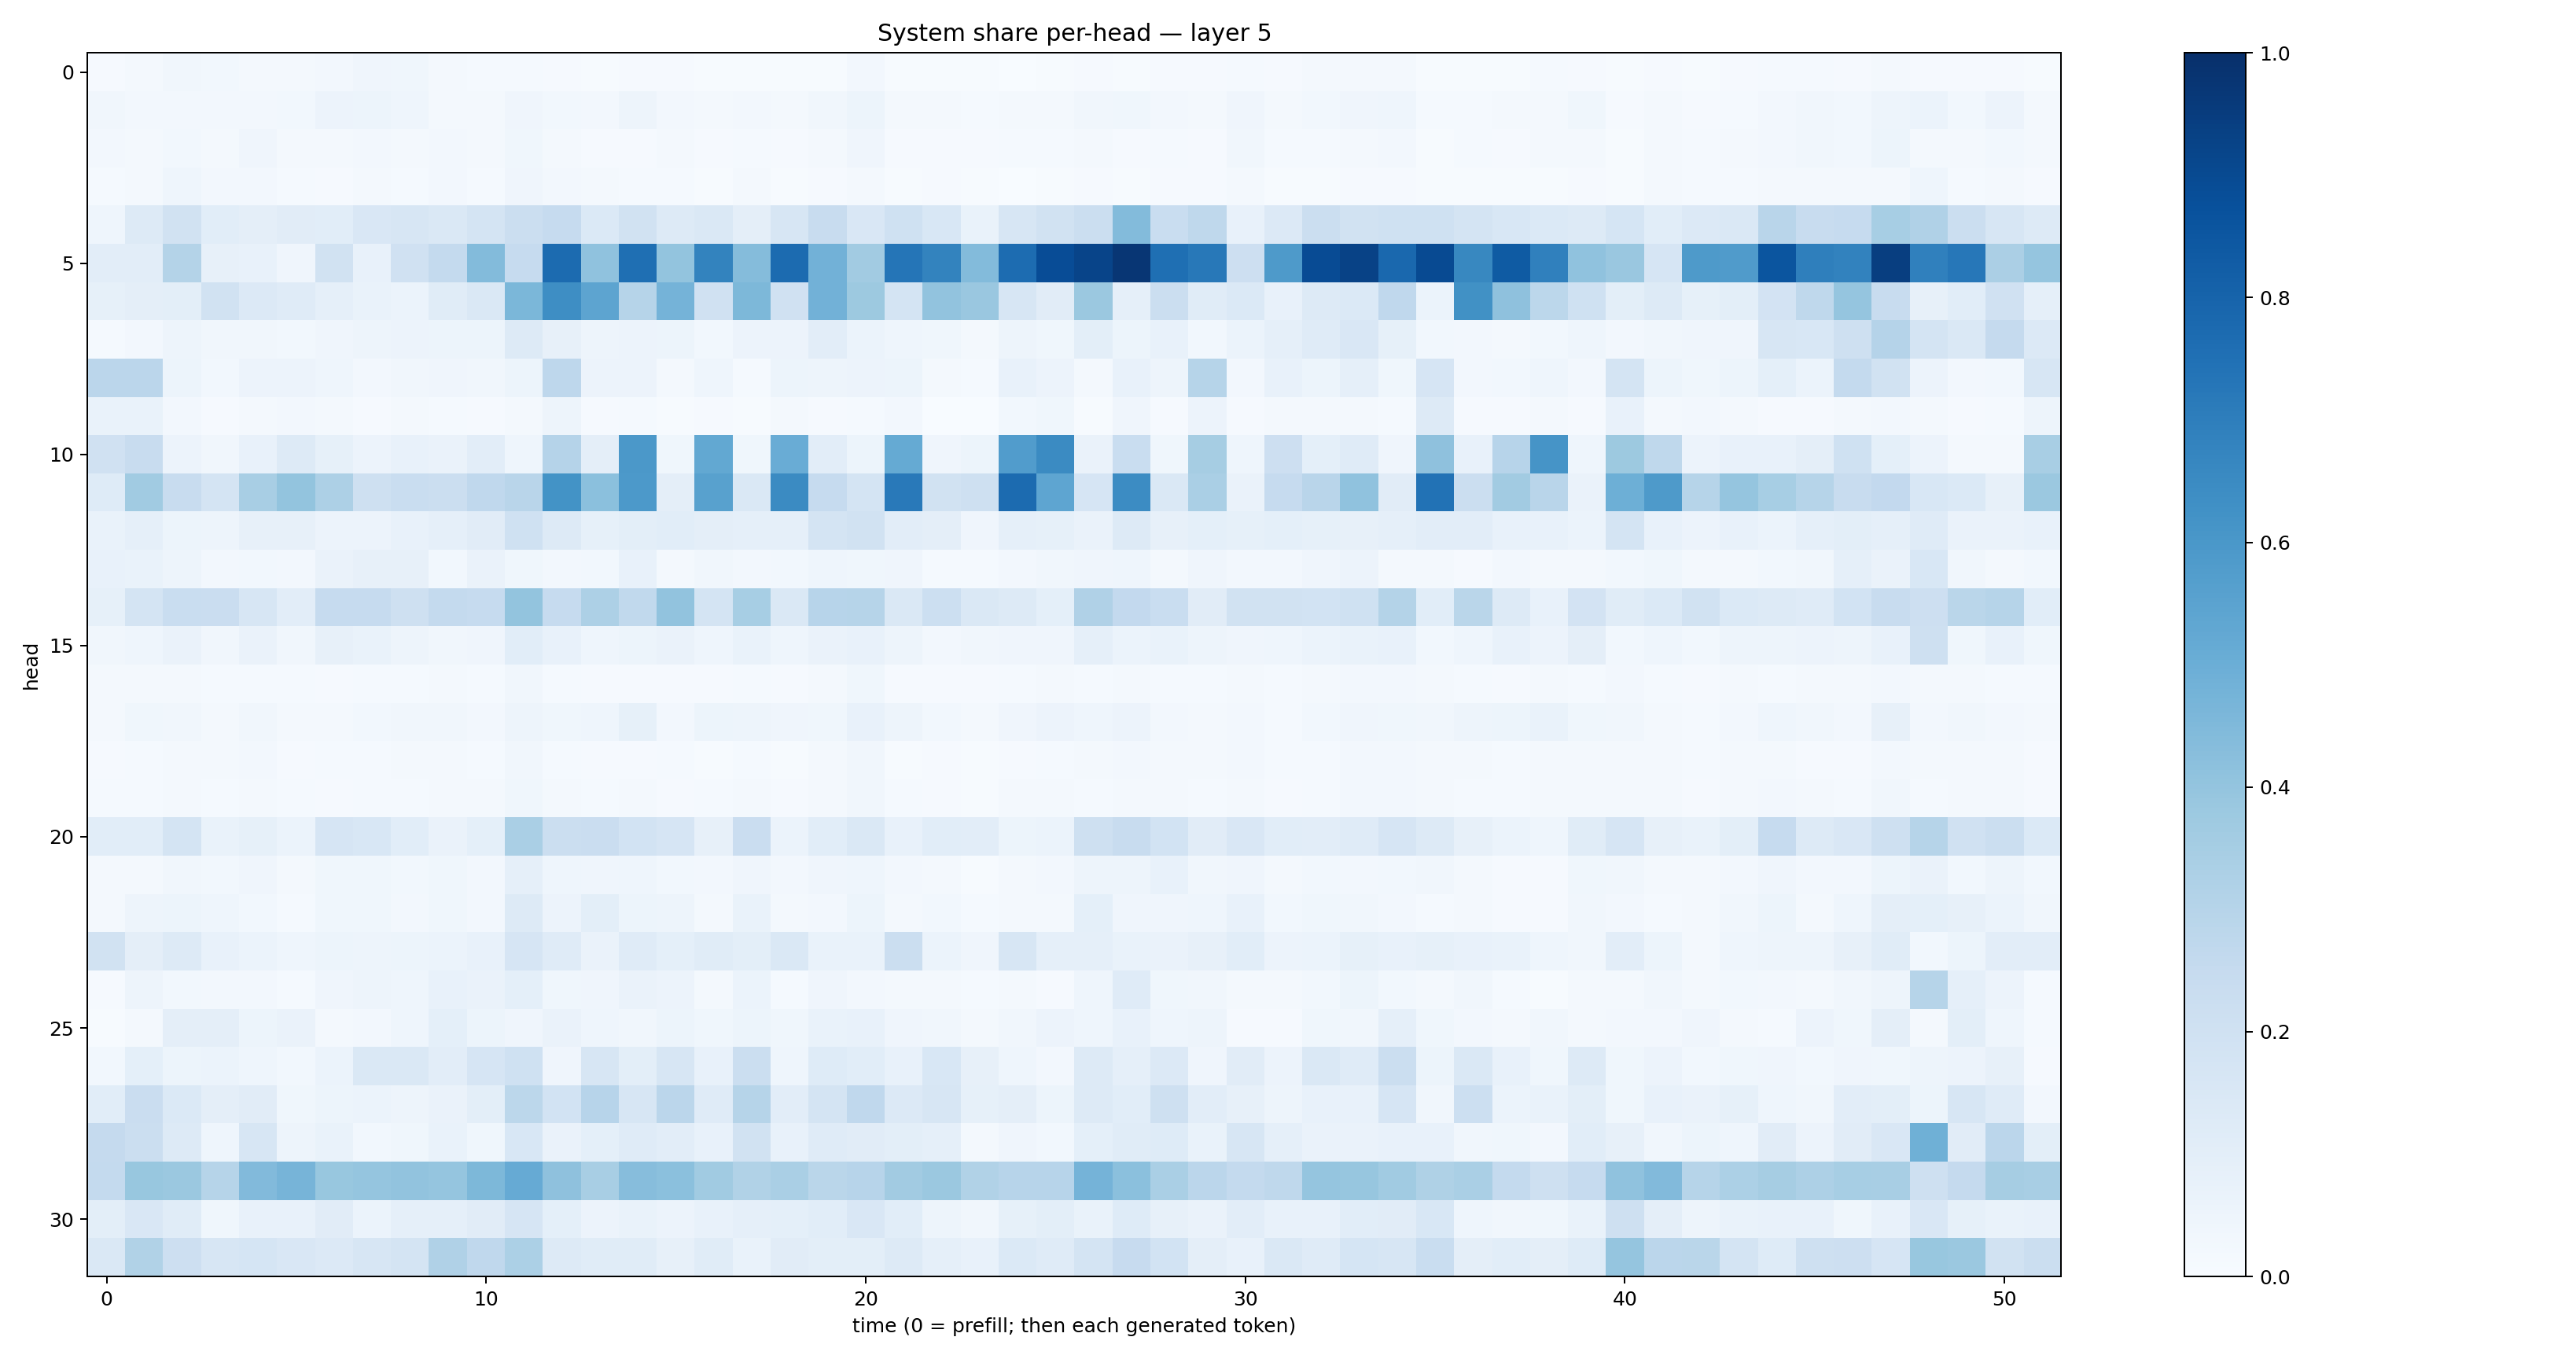

The table this chart was drawn from, first rows:
0.010187943, 0.021210857, 0.03370047, 0.028383793, 0.019114861, 0.018386286, 0.024027048, 0.039868947, 0.03550566, 0.016197471, 0.0151657, 0.0153905, 0.011442981, 0.0040416713, 0.007999801, 0.008098722, 0.0046653314, 0.006604776, 0.004295077, 0.0073190867, 0.0249375, 0.0042738635, 0.00428818, 0.0039453777
0.03179, 0.02481, 0.02721, 0.02352, 0.02394, 0.02819, 0.05734, 0.05223, 0.04472, 0.02033, 0.01916, 0.03976, 0.02862, 0.02587, 0.04878, 0.0271, 0.02257, 0.02516, 0.01914, 0.03291, 0.0542, 0.02332, 0.0175, 0.01324
0.02463, 0.02219, 0.02762, 0.02043, 0.03989, 0.01811, 0.01956, 0.02435, 0.02101, 0.02689, 0.02018, 0.03531, 0.01735, 0.009102, 0.01019, 0.01984, 0.01037, 0.01329, 0.008746, 0.01703, 0.04022, 0.008523, 0.009833, 0.008714
0.01392, 0.01958, 0.04603, 0.02689, 0.02592, 0.01361, 0.01021, 0.01754, 0.01235, 0.02371, 0.01514, 0.03996, 0.02698, 0.0169, 0.01239, 0.01312, 0.007151, 0.01649, 0.006424, 0.01072, 0.02099, 0.007235, 0.008652, 0.004547
0.04631, 0.1267, 0.1915, 0.1078, 0.09484, 0.1126, 0.1092, 0.1522, 0.1618, 0.1419, 0.1727, 0.2236, 0.2475, 0.1403, 0.1927, 0.1293, 0.1432, 0.0941, 0.1619, 0.2381, 0.1514, 0.2017, 0.156, 0.06654
0.102, 0.1017, 0.3047, 0.08182, 0.07124, 0.04056, 0.1892, 0.07371, 0.1984, 0.2574, 0.44, 0.2499, 0.7707, 0.4079, 0.7553, 0.4008, 0.6785, 0.4339, 0.7731, 0.4813, 0.3609, 0.7314, 0.6786, 0.4398
0.08575, 0.09425, 0.1012, 0.195, 0.1351, 0.1207, 0.08665, 0.06697, 0.05873, 0.1137, 0.1462, 0.4583, 0.638, 0.5398, 0.2987, 0.4735, 0.1972, 0.4534, 0.1957, 0.481, 0.3772, 0.1722, 0.4031, 0.384
0.01299, 0.02531, 0.05038, 0.03421, 0.03266, 0.02834, 0.04296, 0.04858, 0.058, 0.05262, 0.05155, 0.1288, 0.07888, 0.05023, 0.05506, 0.05414, 0.03012, 0.05686, 0.05498, 0.1027, 0.05961, 0.04374, 0.03895, 0.02216
0.2832, 0.2823, 0.05384, 0.02786, 0.05496, 0.05707, 0.04503, 0.02381, 0.03217, 0.03948, 0.03132, 0.05218, 0.2744, 0.05654, 0.05633, 0.01724, 0.04428, 0.01246, 0.05288, 0.05004, 0.0555, 0.05245, 0.01687, 0.01511
0.06672, 0.06901, 0.02581, 0.008881, 0.01986, 0.02698, 0.01603, 0.0117, 0.01888, 0.01503, 0.01113, 0.01642, 0.04702, 0.01092, 0.01196, 0.005668, 0.01171, 0.005101, 0.01621, 0.0103, 0.01319, 0.02591, 0.002521, 0.001582
0.1959, 0.2354, 0.05601, 0.03217, 0.07229, 0.1313, 0.08571, 0.05722, 0.07112, 0.06577, 0.1054, 0.04413, 0.3034, 0.09594, 0.5971, 0.0355, 0.5237, 0.03573, 0.5074, 0.1021, 0.05447, 0.5183, 0.04198, 0.05318
0.1248, 0.3638, 0.2365, 0.1723, 0.3426, 0.4003, 0.3251, 0.2049, 0.2344, 0.2201, 0.2665, 0.2909, 0.6187, 0.4192, 0.5918, 0.09539, 0.5577, 0.1439, 0.6506, 0.2497, 0.1723, 0.7152, 0.1877, 0.2082
0.06785, 0.08607, 0.05092, 0.05075, 0.08025, 0.08153, 0.05846, 0.05784, 0.07776, 0.08818, 0.1123, 0.1996, 0.131, 0.08451, 0.101, 0.1062, 0.09391, 0.0896, 0.08675, 0.1784, 0.1914, 0.104, 0.09571, 0.04127
0.07536, 0.06846, 0.0504, 0.02714, 0.02882, 0.02638, 0.06524, 0.07819, 0.07926, 0.03047, 0.06499, 0.03529, 0.0246, 0.02983, 0.07774, 0.01755, 0.03225, 0.02699, 0.0311, 0.04348, 0.03823, 0.0405, 0.01258, 0.01209
0.08519, 0.1772, 0.2309, 0.2289, 0.1603, 0.102, 0.2489, 0.2489, 0.2047, 0.256, 0.2468, 0.3991, 0.2486, 0.3275, 0.2629, 0.4056, 0.1765, 0.3447, 0.1464, 0.2965, 0.2977, 0.1484, 0.218, 0.1453
0.0318, 0.04477, 0.06524, 0.03436, 0.06323, 0.03377, 0.07943, 0.06747, 0.04961, 0.03412, 0.04014, 0.108, 0.07349, 0.04403, 0.05451, 0.06489, 0.04304, 0.06861, 0.04667, 0.06477, 0.07706, 0.04722, 0.02472, 0.03332
0.01686, 0.01969, 0.01575, 0.01272, 0.01475, 0.01272, 0.009273, 0.01188, 0.01242, 0.01652, 0.01363, 0.03221, 0.01491, 0.01092, 0.01129, 0.01107, 0.009409, 0.01203, 0.007848, 0.01698, 0.03785, 0.01117, 0.009799, 0.008439
0.0164, 0.03708, 0.03321, 0.02227, 0.03387, 0.01857, 0.01609, 0.03037, 0.03126, 0.03323, 0.02569, 0.04764, 0.03638, 0.04644, 0.08216, 0.02425, 0.05348, 0.0504, 0.04012, 0.03681, 0.07272, 0.04859, 0.03098, 0.01626
0.0107, 0.01559, 0.01845, 0.01695, 0.02548, 0.01029, 0.01275, 0.01263, 0.01589, 0.01681, 0.01488, 0.03458, 0.01202, 0.009899, 0.01024, 0.01259, 0.005829, 0.01312, 0.005692, 0.01771, 0.03308, 0.006747, 0.01141, 0.006396
0.01184, 0.01308, 0.01639, 0.01279, 0.01694, 0.01374, 0.01125, 0.01289, 0.01504, 0.02085, 0.02205, 0.03801, 0.0159, 0.01335, 0.01881, 0.01002, 0.01345, 0.01597, 0.01146, 0.01609, 0.03152, 0.01455, 0.01085, 0.006392
0.1064, 0.1073, 0.1728, 0.0679, 0.08289, 0.0589, 0.1678, 0.1548, 0.1078, 0.06418, 0.09267, 0.339, 0.2257, 0.2274, 0.1837, 0.165, 0.08069, 0.2287, 0.06229, 0.1063, 0.1415, 0.07135, 0.1081, 0.1029
0.01585, 0.02131, 0.03331, 0.03064, 0.04213, 0.02195, 0.0384, 0.037, 0.02979, 0.03516, 0.025, 0.08601, 0.04395, 0.04284, 0.04345, 0.0275, 0.0253, 0.04177, 0.02556, 0.04261, 0.04381, 0.02471, 0.02297, 0.00777
0.01734, 0.05019, 0.05448, 0.04453, 0.02946, 0.0152, 0.03597, 0.03527, 0.02353, 0.03689, 0.02687, 0.1266, 0.05841, 0.09966, 0.05222, 0.04747, 0.02088, 0.06966, 0.0234, 0.02651, 0.05467, 0.02096, 0.0306, 0.01517
0.1902, 0.09433, 0.1255, 0.07701, 0.06217, 0.04458, 0.05113, 0.04957, 0.05206, 0.05965, 0.07328, 0.1676, 0.1182, 0.0642, 0.1191, 0.09262, 0.1164, 0.0992, 0.1468, 0.06945, 0.06803, 0.2227, 0.0609, 0.04266
0.009527, 0.0483, 0.03097, 0.02387, 0.0258, 0.01309, 0.0424, 0.04952, 0.04462, 0.07541, 0.06492, 0.09359, 0.03779, 0.04186, 0.06366, 0.05473, 0.02139, 0.06074, 0.01401, 0.0427, 0.02362, 0.02273, 0.01725, 0.01472
0.006783, 0.02176, 0.09722, 0.09658, 0.05319, 0.06603, 0.01619, 0.02649, 0.04414, 0.0923, 0.05327, 0.04255, 0.06556, 0.04635, 0.03199, 0.05236, 0.03561, 0.05105, 0.03738, 0.06663, 0.07604, 0.03921, 0.03181, 0.01698
0.02904, 0.08994, 0.05119, 0.06123, 0.04351, 0.02951, 0.05926, 0.141, 0.146, 0.1041, 0.1674, 0.2002, 0.03945, 0.1607, 0.1008, 0.1602, 0.07356, 0.2223, 0.04494, 0.1247, 0.1069, 0.07053, 0.1552, 0.07968
0.1067, 0.2267, 0.1376, 0.09393, 0.1119, 0.03682, 0.05336, 0.06236, 0.04707, 0.06425, 0.1012, 0.2785, 0.1844, 0.2949, 0.1575, 0.2841, 0.118, 0.2984, 0.1046, 0.172, 0.2683, 0.1365, 0.157, 0.08352
0.2506, 0.2242, 0.1325, 0.04371, 0.1593, 0.04917, 0.06896, 0.02822, 0.03653, 0.06648, 0.03583, 0.1545, 0.06317, 0.093, 0.1198, 0.1019, 0.07501, 0.1879, 0.07421, 0.1186, 0.1122, 0.09942, 0.08851, 0.01877
0.2557, 0.3889, 0.381, 0.2998, 0.4422, 0.4691, 0.3897, 0.3948, 0.4032, 0.3967, 0.4546, 0.5144, 0.4135, 0.3416, 0.4327, 0.4204, 0.3649, 0.3147, 0.339, 0.2856, 0.2949, 0.3619, 0.3792, 0.314
0.1001, 0.1515, 0.1154, 0.03802, 0.07577, 0.07173, 0.113, 0.06192, 0.08782, 0.08879, 0.1101, 0.1669, 0.09081, 0.05776, 0.06728, 0.05513, 0.0734, 0.08808, 0.09128, 0.1061, 0.1503, 0.1057, 0.04834, 0.03502
0.1464, 0.3125, 0.2143, 0.1612, 0.1685, 0.1505, 0.1334, 0.1604, 0.1728, 0.3164, 0.2691, 0.3286, 0.1317, 0.1164, 0.1145, 0.08025, 0.1142, 0.07026, 0.1111, 0.09844, 0.09867, 0.1279, 0.08887, 0.07319
